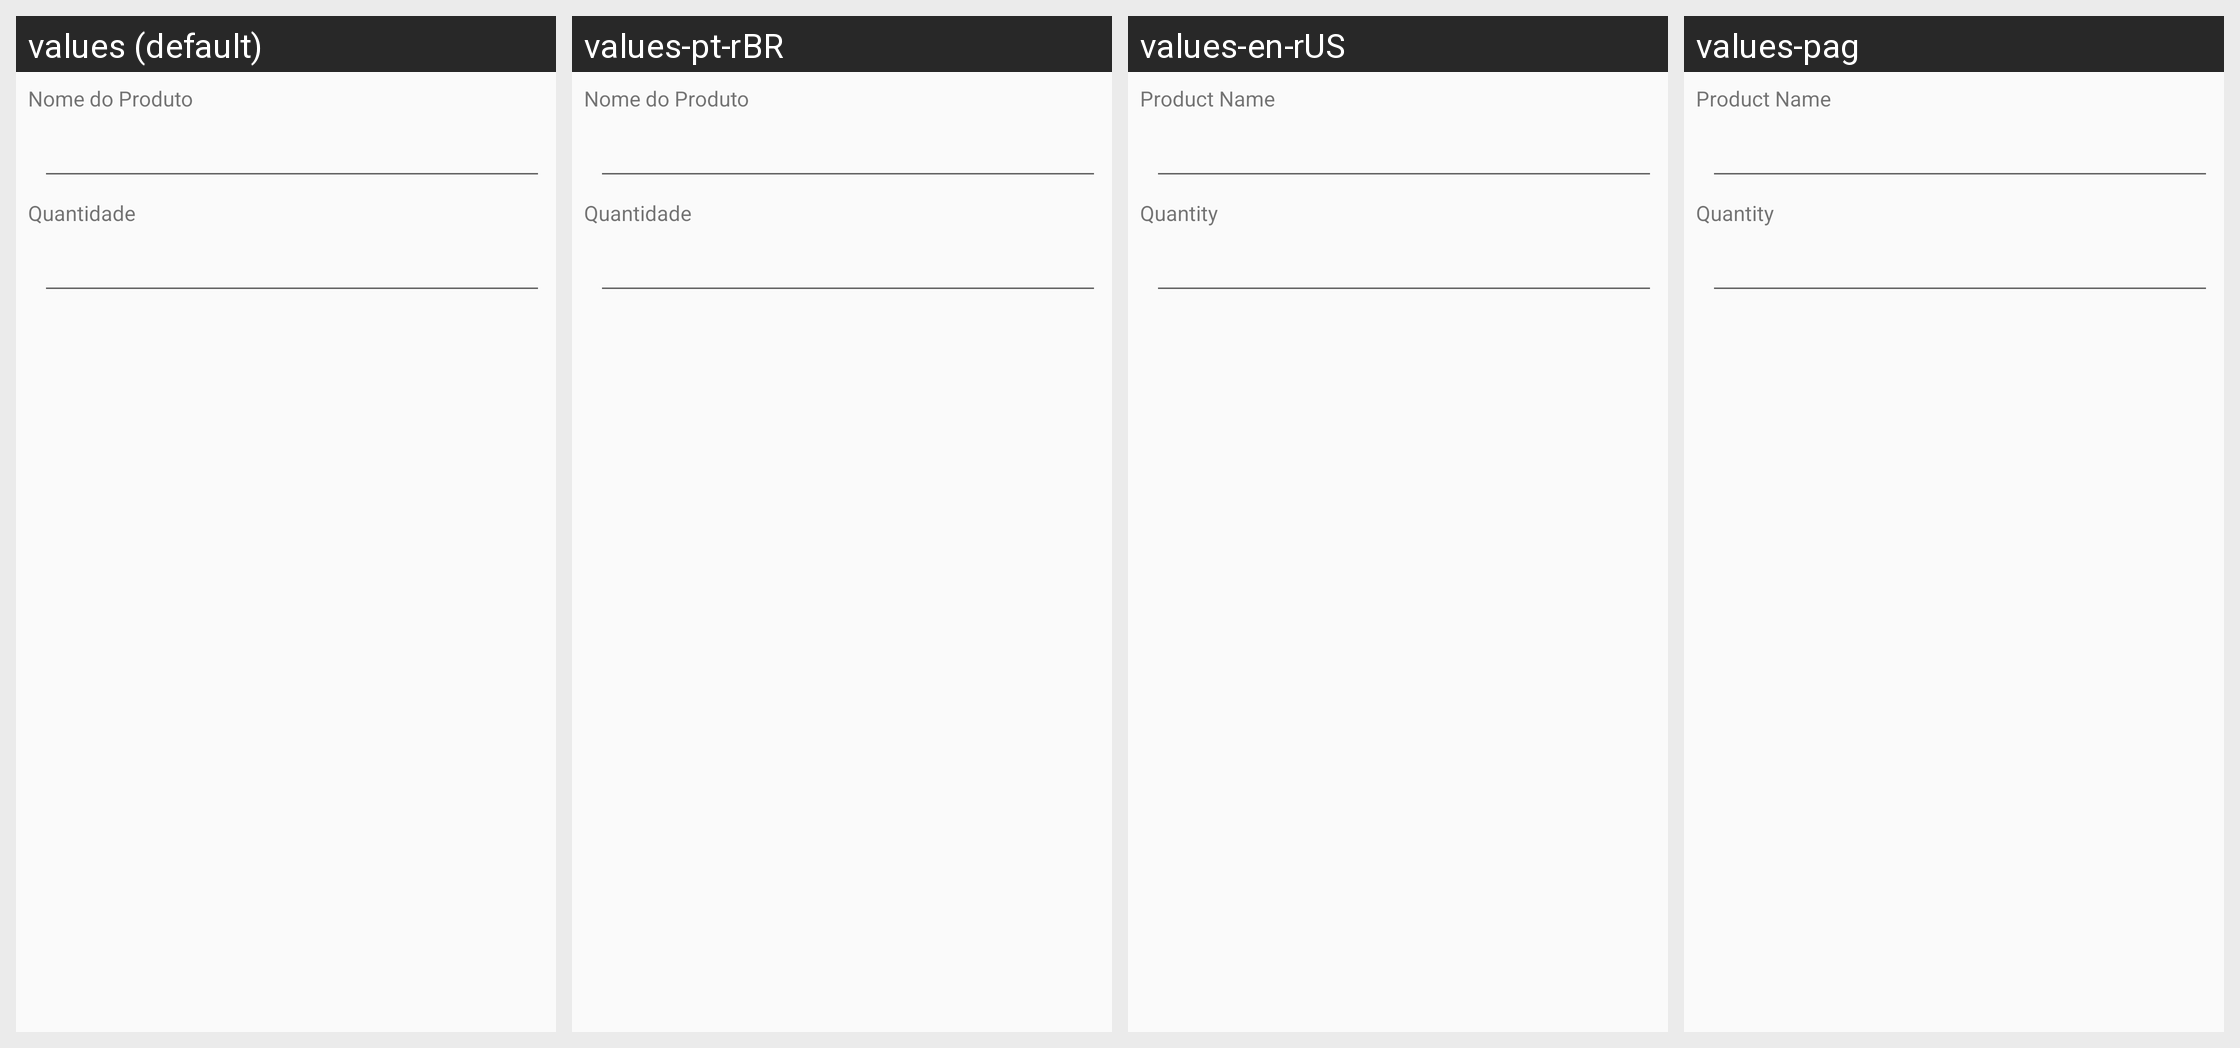

Locale-by-locale string values for the Android screen shown in this grid:
Android screen res/layout/content_add_prod.xml rendered under 4 locales, left to right: values (default), values-pt-rBR, values-en-rUS, values-pag. Device: Nexus 5 (rendered at 1080×1920; each locale shown at half size, 540×960, under a caption strip naming it); theme AppTheme.
Strings drawn on this screen, with the default value and each locale's value (text and hints the layout hard-codes, and strings that could not be matched under every locale, appear in the picture but are not listed):

nome_do_produto
  values: Nome do Produto
  values-pt-rBR: Nome do Produto
  values-en-rUS: Product Name
  values-pag: Product Name

quantidade
  values: Quantidade
  values-pt-rBR: Quantidade
  values-en-rUS: Quantity
  values-pag: Quantity
